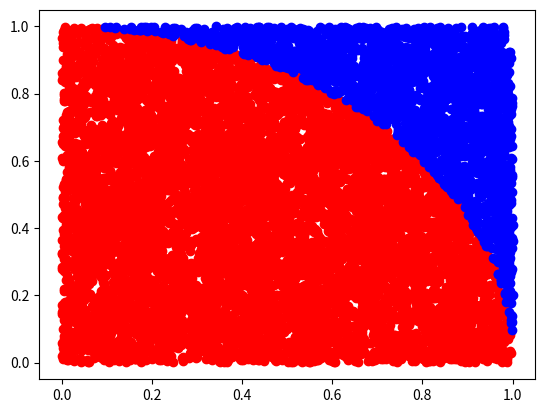

Write the Python code that produced this figure.
# 2_2_monte_carlo.py
# 퀴즈
# 몬테카를로 방법론을 이용해서 원주율을 계산하는 코드로 만드세요
import numpy as np
from matplotlib import pyplot as plt

N = 10000
cnt = 0
inner, outer = [],[]
for i in range(N):
    x = np.random.rand()
    y = np.random.rand()

    cnt += (x**2 + y**2 < 1)

    if x**2 + y**2 < 1:
        inner.append((x,y))
    else:
        outer.append((x,y))

print(cnt*4/N)

for x, y in inner:
    plt.plot(x, y,'ro')
for x, y in outer:
    plt.plot(x, y, 'bo')
plt.show()